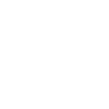
t = 0.00 s
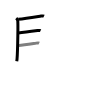
t = 3.50 s
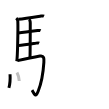
t = 7.25 s
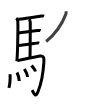
t = 10.75 s
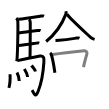
t = 14.50 s
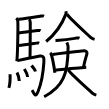
t = 18.00 s

The animated SVG that drew these frames (rendered in a browser with its animation timeline set to each time). Animation: 18 SMIL elements (animate=18); one cycle of 18.00 s.

<svg width="109px" height="109px" viewBox="0 0 px 109px" xmlns="http://www.w3.org/2000/svg" xmlns:xlink="http://www.w3.org/1999/xlink" xml:space="preserve" version="1.1"  baseProfile="full">
<path d="M16.24,18.12c1.01,0.88,1.53,1.81,1.58,3.13c0.3,7.75-0.29,37-1.06,40" style="fill:none;stroke:black;stroke-width:3;opacity:0">
  <animate attributeType="CSS" attributeName="opacity" from="0" to="1" begin="0s" dur="1s" repeatCount="Indefinite" fill="freeze" />
</path>
<path d="M18.27,19.26c7.82-0.52,20.4-2.83,22.76-3.17c0.94-0.14,2.53-0.25,3-0.03" style="fill:none;stroke:black;stroke-width:3;opacity:0">
  <animate attributeType="CSS" attributeName="opacity" from="0" to="1" begin="1s" dur="1s" repeatCount="Indefinite" fill="freeze" />
</path>
<path d="M18.16,33.09c6.26-0.58,16.75-2.1,19.44-2.49c0.94-0.14,2.53-0.24,3-0.02" style="fill:none;stroke:black;stroke-width:3;opacity:0">
  <animate attributeType="CSS" attributeName="opacity" from="0" to="1" begin="2s" dur="1s" repeatCount="Indefinite" fill="freeze" />
</path>
<path d="M18.26,45.62c6.26-0.59,15.25-2.1,17.94-2.49c0.94-0.14,2.53-0.25,3-0.03" style="fill:none;stroke:black;stroke-width:3;opacity:0">
  <animate attributeType="CSS" attributeName="opacity" from="0" to="1" begin="3s" dur="1s" repeatCount="Indefinite" fill="freeze" />
</path>
<path d="M17.49,60.65c6.17-1.41,19.04-4.04,22.43-4.63c4.33-0.76,4.19,2.81,3.95,6.45C43.2,72.81,41.05,84.12,38.25,91c-0.9,2.22-2.03,5.75-4,2.86c-1.73-2.54-1.32-2.45-2.22-3.72" style="fill:none;stroke:black;stroke-width:3;opacity:0">
  <animate attributeType="CSS" attributeName="opacity" from="0" to="1" begin="4s" dur="1s" repeatCount="Indefinite" fill="freeze" />
</path>
<path d="M28.81,19.32c0.94,0.43,1.45,2.18,1.45,3.49c0,6.17-0.06,25.46-0.25,35.16" style="fill:none;stroke:black;stroke-width:3;opacity:0">
  <animate attributeType="CSS" attributeName="opacity" from="0" to="1" begin="5s" dur="1s" repeatCount="Indefinite" fill="freeze" />
</path>
<path d="M10.04,74.25c0.37,6.53-0.75,12.27-1.14,13.57" style="fill:none;stroke:black;stroke-width:3;opacity:0">
  <animate attributeType="CSS" attributeName="opacity" from="0" to="1" begin="6s" dur="1s" repeatCount="Indefinite" fill="freeze" />
</path>
<path d="M17,72.5c1.08,2.1,2,4.75,2.25,8.5" style="fill:none;stroke:black;stroke-width:3;opacity:0">
  <animate attributeType="CSS" attributeName="opacity" from="0" to="1" begin="7s" dur="1s" repeatCount="Indefinite" fill="freeze" />
</path>
<path d="M24.3,68.97c0.66,1.06,3.04,4.56,3.33,8.03" style="fill:none;stroke:black;stroke-width:3;opacity:0">
  <animate attributeType="CSS" attributeName="opacity" from="0" to="1" begin="8s" dur="1s" repeatCount="Indefinite" fill="freeze" />
</path>
<path d="M31.54,65.5c1.3,1.79,3.45,3.63,3.91,6" style="fill:none;stroke:black;stroke-width:3;opacity:0">
  <animate attributeType="CSS" attributeName="opacity" from="0" to="1" begin="9s" dur="1s" repeatCount="Indefinite" fill="freeze" />
</path>
<path d="M65.99,11.25c0.06,0.71,0.26,1.88-0.11,2.86C63.25,21,56.5,33,46.15,41.5" style="fill:none;stroke:black;stroke-width:3;opacity:0">
  <animate attributeType="CSS" attributeName="opacity" from="0" to="1" begin="10s" dur="1s" repeatCount="Indefinite" fill="freeze" />
</path>
<path d="M66.9,14.12c3.23,4.66,20.16,19.87,23.73,23.28c1.21,1.16,2.76,1.65,3.97,1.98" style="fill:none;stroke:black;stroke-width:3;opacity:0">
  <animate attributeType="CSS" attributeName="opacity" from="0" to="1" begin="11s" dur="1s" repeatCount="Indefinite" fill="freeze" />
</path>
<path d="M55.48,40.4c0.8-0.02,2.74-0.06,3.79-0.13c7.82-0.52,14.9-1.83,17.26-2.17c0.94-0.14,2.53-0.25,3-0.03" style="fill:none;stroke:black;stroke-width:3;opacity:0">
  <animate attributeType="CSS" attributeName="opacity" from="0" to="1" begin="12s" dur="1s" repeatCount="Indefinite" fill="freeze" />
</path>
<path d="M50.14,52.87c0.38,0.34,0.77,0.62,0.94,1.05C52.41,57.3,54,66.63,54.9,72.71" style="fill:none;stroke:black;stroke-width:3;opacity:0">
  <animate attributeType="CSS" attributeName="opacity" from="0" to="1" begin="13s" dur="1s" repeatCount="Indefinite" fill="freeze" />
</path>
<path d="M52.52,54.53c9.36-1.42,27.03-3.28,31.86-3.76c1.77-0.17,2.83,1.76,2.57,2.79c-1.05,4.26-1.71,5.44-3.48,13.57" style="fill:none;stroke:black;stroke-width:3;opacity:0">
  <animate attributeType="CSS" attributeName="opacity" from="0" to="1" begin="14s" dur="1s" repeatCount="Indefinite" fill="freeze" />
</path>
<path d="M55.28,69.97c5.67-0.54,23.76-2.27,30.96-2.81" style="fill:none;stroke:black;stroke-width:3;opacity:0">
  <animate attributeType="CSS" attributeName="opacity" from="0" to="1" begin="15s" dur="1s" repeatCount="Indefinite" fill="freeze" />
</path>
<path d="M66.72,42.5c0.53,1,1.37,2.33,1.37,4.13c0,27.37-4.84,40.12-23.95,50.12" style="fill:none;stroke:black;stroke-width:3;opacity:0">
  <animate attributeType="CSS" attributeName="opacity" from="0" to="1" begin="16s" dur="1s" repeatCount="Indefinite" fill="freeze" />
</path>
<path d="M68.15,69.87c3.23,4.66,20.66,19.87,24.23,23.28c1.21,1.16,2.76,1.65,3.97,1.98" style="fill:none;stroke:black;stroke-width:3;opacity:0">
  <animate attributeType="CSS" attributeName="opacity" from="0" to="1" begin="17s" dur="1s" repeatCount="Indefinite" fill="freeze" />
</path>
</svg>
